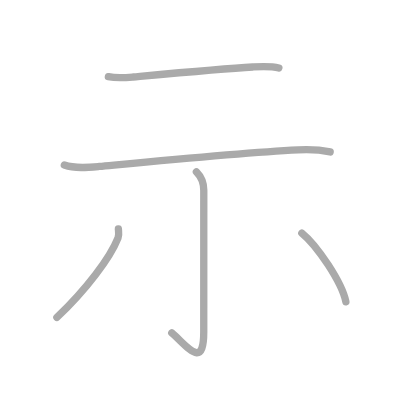
t = 0.00 s
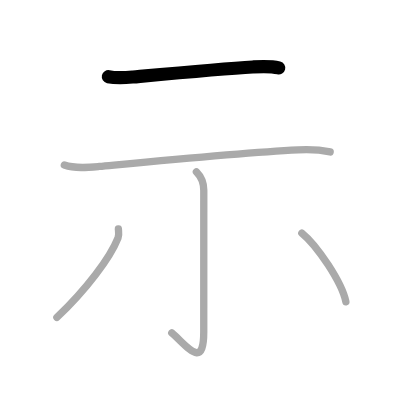
t = 1.00 s
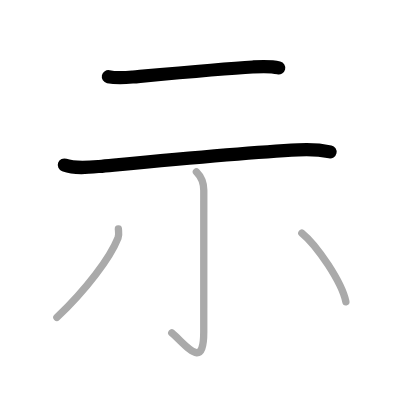
t = 2.00 s
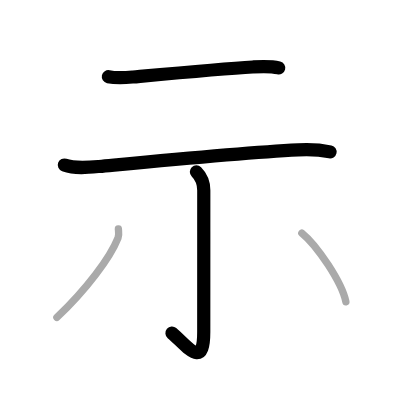
t = 3.00 s
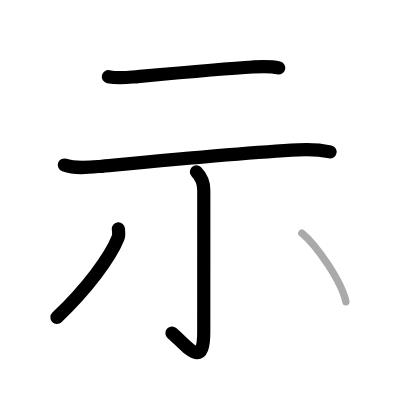
t = 4.00 s
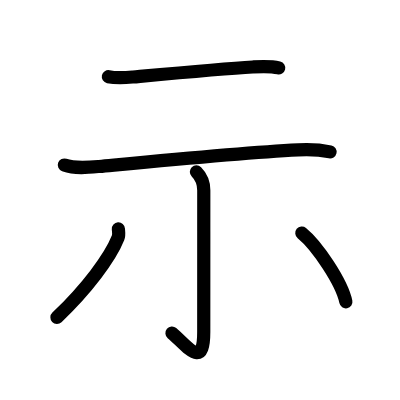
t = 5.00 s

The animated SVG that drew these frames (rendered in a browser with its animation timeline set to each time). Animation: 5 SMIL elements (animate=5); one cycle of 5.00 s.

<?xml version="1.0" standalone="no"?>
<!DOCTYPE svg PUBLIC "-//W3C//DTD SVG 1.1//EN"   "http://www.w3.org/Graphics/SVG/1.1/DTD/svg11.dtd">
<svg width="400px" height="400px"  version="1.1" xmlns="http://www.w3.org/2000/svg">
  <defs>
    <marker id="Triangle" viewBox="0 0 10 10" refX="0" refY="5" markerUnits="strokeWidth" markerWidth="3" style="stroke-opacity:0%;fill:#aaaaaa;" markerHeight="2" orient="auto">
      <path d="M 0 0 L 10 5 L 0 10 z" />
    </marker>
    
    <marker id="Arrow" viewBox="0 0 10 10" refX="5" refY="5" markerUnits="strokeWidth" markerWidth="1.8" style="stroke-opacity:0%;fill:#770000;" markerHeight="2" orient="auto">
      <path d="M 0 4 L 6 4 L 4 1 L 10 5 L 4 9 L 6 6 L 0 6 z" />
        <circle cx="5" cy="5" r="5" />
      </marker>
    
    <marker id="TriangleRed" viewBox="0 0 10 10" refX="0" refY="5" markerUnits="strokeWidth" markerWidth="3" style="stroke-opacity:0%;fill:#CC0000;" markerHeight="2" orient="auto">
      <path d="M 0 0 L 10 5 L 0 10 z" />
    </marker>
    
    <marker id="ArrowRed" viewBox="0 0 10 10" refX="5" refY="5" markerUnits="strokeWidth" markerWidth="1.8" style="stroke-opacity:0%;fill:#CC0000;" markerHeight="2" orient="auto">
      <path d="M 0 4 L 6 4 L 4 1 L 10 5 L 4 9 L 6 6 L 0 6 z" />
        <circle cx="5" cy="5" r="5" />
      </marker>
    
  </defs>
  
  <path style="fill:#ffffff; fill-opacity:100%; fill-rule:evenodd; stroke-width:0;" d="M 0 0 L 400px 0 L 400px 400px L 0 400px L 0 0" />

  <g transform="scale(3.6697247706422 3.6697247706422)">
<path style="fill:none; fill-opacity:0%; fill-rule:evenodd; stroke:#aaaaaa; stroke-opacity:100%; stroke-width: 1.5pt; stroke-linejoin:round; stroke-linecap:round;" d="M29.53 20.89c2.34 0.49 4.67 0.27 6.74 0.09c7.65-0.7 24.51-2.27 32.6-2.73c2.32-0.13 4.84-0.29 7.12 0.27"></path>
<path style="fill:none; fill-opacity:0%; fill-rule:evenodd; stroke:#aaaaaa; stroke-opacity:100%; stroke-width: 1.5pt; stroke-linejoin:round; stroke-linecap:round;" d="M17.53 44.97c2.95 1.05 6.46 0.68 9.49 0.39c12.45-1.17 38.73-3.73 54.23-4.52c2.86-0.15 5.89-0.05 8.72 0.56"></path>
<path style="fill:none; fill-opacity:0%; fill-rule:evenodd; stroke:#aaaaaa; stroke-opacity:100%; stroke-width: 1.5pt; stroke-linejoin:round; stroke-linecap:round;" d="M53.52 46.83c1.2 1.2 2.01 2.79 2.01 5.02c0 14.56-0.01 33.66-0.01 38.62c0 10.53-4.52 3.78-8.71 0.25"></path>
<path style="fill:none; fill-opacity:0%; fill-rule:evenodd; stroke:#aaaaaa; stroke-opacity:100%; stroke-width: 1.5pt; stroke-linejoin:round; stroke-linecap:round;" d="M32.26 62.39c0.04 0.6 0.24 1.58-0.09 2.4C30 70.25 23.62 78.75 15.5 86.5"></path>
<path style="fill:none; fill-opacity:0%; fill-rule:evenodd; stroke:#aaaaaa; stroke-opacity:100%; stroke-width: 1.5pt; stroke-linejoin:round; stroke-linecap:round;" d="M82.25 63.5c4.16 3.38 10.96 13.5 12 18.75"></path>

<path style="fill:none; fill-opacity:0%; fill-rule:evenodd; stroke:#000000; stroke-opacity:100%; stroke-width: 2.7pt; stroke-linejoin:round; stroke-linecap:round;" d="M29.53 20.89c2.34 0.49 4.67 0.27 6.74 0.09c7.65-0.7 24.51-2.27 32.6-2.73c2.32-0.13 4.84-0.29 7.12 0.27" pathLength="100" stroke-dashoffset="100" stroke-dasharray="100 105"><animate id="dashAnim1" attributeName="stroke-dashoffset" from="100" to="0" dur="1s" calcMode="linear" fill="freeze"/></path>
<path style="fill:none; fill-opacity:0%; fill-rule:evenodd; stroke:#000000; stroke-opacity:100%; stroke-width: 2.7pt; stroke-linejoin:round; stroke-linecap:round;" d="M17.53 44.97c2.95 1.05 6.46 0.68 9.49 0.39c12.45-1.17 38.73-3.73 54.23-4.52c2.86-0.15 5.89-0.05 8.72 0.56" pathLength="100" stroke-dashoffset="100" stroke-dasharray="100 105"><animate id="dashAnim2" attributeName="stroke-dashoffset" from="100" to="0" dur="1s" calcMode="linear" begin="dashAnim1.end" fill="freeze"/></path>
<path style="fill:none; fill-opacity:0%; fill-rule:evenodd; stroke:#000000; stroke-opacity:100%; stroke-width: 2.7pt; stroke-linejoin:round; stroke-linecap:round;" d="M53.52 46.83c1.2 1.2 2.01 2.79 2.01 5.02c0 14.56-0.01 33.66-0.01 38.62c0 10.53-4.52 3.78-8.71 0.25" pathLength="100" stroke-dashoffset="100" stroke-dasharray="100 105"><animate id="dashAnim3" attributeName="stroke-dashoffset" from="100" to="0" dur="1s" calcMode="linear" begin="dashAnim2.end" fill="freeze"/></path>
<path style="fill:none; fill-opacity:0%; fill-rule:evenodd; stroke:#000000; stroke-opacity:100%; stroke-width: 2.7pt; stroke-linejoin:round; stroke-linecap:round;" d="M32.26 62.39c0.04 0.6 0.24 1.58-0.09 2.4C30 70.25 23.62 78.75 15.5 86.5" pathLength="100" stroke-dashoffset="100" stroke-dasharray="100 105"><animate id="dashAnim4" attributeName="stroke-dashoffset" from="100" to="0" dur="1s" calcMode="linear" begin="dashAnim3.end" fill="freeze"/></path>
<path style="fill:none; fill-opacity:0%; fill-rule:evenodd; stroke:#000000; stroke-opacity:100%; stroke-width: 2.7pt; stroke-linejoin:round; stroke-linecap:round;" d="M82.25 63.5c4.16 3.38 10.96 13.5 12 18.75" pathLength="100" stroke-dashoffset="100" stroke-dasharray="100 105"><animate id="dashAnim5" attributeName="stroke-dashoffset" from="100" to="0" dur="1s" calcMode="linear" begin="dashAnim4.end" fill="freeze"/></path>

</g>

</svg>  
          
